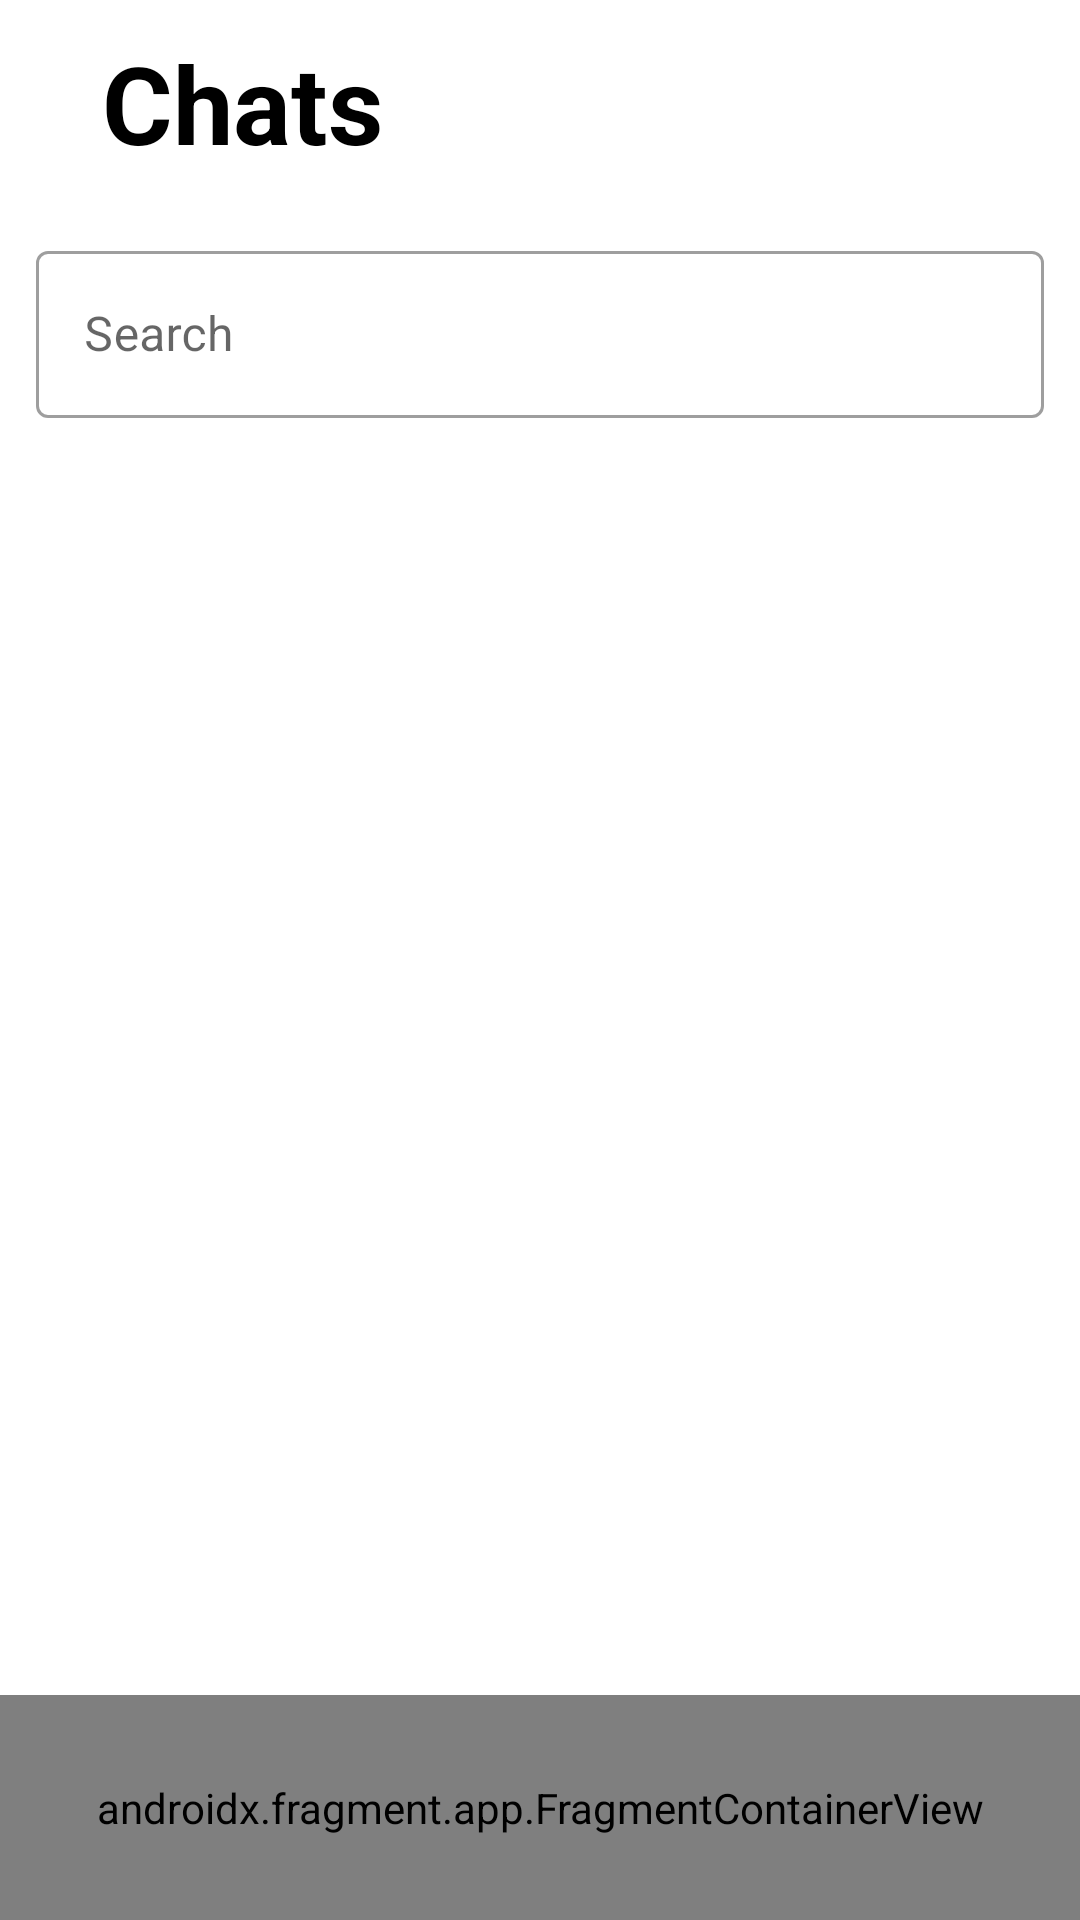

The Android layout XML behind this screen, and the referenced resources:
<!-- AndroidManifest.xml: application theme Theme.PSASIC -->
<!-- res/layout/activity_chats.xml -->
<?xml version="1.0" encoding="utf-8"?>
<androidx.constraintlayout.widget.ConstraintLayout xmlns:android="http://schemas.android.com/apk/res/android"
    xmlns:app="http://schemas.android.com/apk/res-auto"
    xmlns:tools="http://schemas.android.com/tools"
    android:layout_width="match_parent"
    android:layout_height="match_parent"
    tools:context=".Activities.ChatsActivity">

    <ImageButton
        android:id="@+id/arrow_back"
        android:layout_width="wrap_content"
        android:layout_height="wrap_content"
        android:layout_marginTop="24dp"
        android:backgroundTint="@color/transparent"
        android:src="@drawable/arrow_back"
        app:layout_constraintStart_toStartOf="parent"
        app:layout_constraintTop_toTopOf="parent" />

    <TextView
        android:id="@+id/friends"
        android:layout_width="wrap_content"
        android:layout_height="wrap_content"
        android:layout_marginStart="10dp"
        android:layout_marginTop="24dp"
        android:text="Chats"
        android:textColor="@color/black"
        android:textSize="36sp"
        android:textStyle="bold"
        app:layout_constraintBottom_toBottomOf="@+id/arrow_back"
        app:layout_constraintStart_toEndOf="@id/arrow_back"
        app:layout_constraintTop_toTopOf="parent" />

    <com.google.android.material.textfield.TextInputLayout
        android:id="@+id/textPasswordLayout"
        style="@style/Widget.MaterialComponents.TextInputLayout.OutlinedBox"
        android:layout_width="match_parent"
        android:layout_height="wrap_content"
        android:layout_marginStart="12dp"
        android:layout_marginTop="20dp"
        android:layout_marginEnd="12dp"
        android:hint="Search"
        app:layout_constraintEnd_toEndOf="parent"
        app:layout_constraintStart_toStartOf="parent"
        app:layout_constraintTop_toBottomOf="@+id/friends"
        app:startIconDrawable="@drawable/search">

        <com.google.android.material.textfield.TextInputEditText
            android:id="@+id/textPassword"
            android:layout_width="match_parent"
            android:layout_height="wrap_content" />
    </com.google.android.material.textfield.TextInputLayout>

    <androidx.recyclerview.widget.RecyclerView
        android:layout_width="match_parent"
        android:id="@+id/contactsList"
        android:layout_height="wrap_content"
        app:layout_constraintTop_toBottomOf="@+id/textPasswordLayout"
        tools:listitem="@layout/item_user" />

    <RelativeLayout
        android:layout_width="match_parent"
        android:layout_height="75dp"
        app:layout_constraintBottom_toBottomOf="parent"
        app:layout_constraintEnd_toEndOf="parent"
        app:layout_constraintStart_toStartOf="parent">

        <androidx.fragment.app.FragmentContainerView
            android:id="@+id/bottom_navigation"
            android:name="com.example.psasic.Fragments.FragmentNavigation"
            android:layout_width="match_parent"
            android:layout_height="match_parent"
            android:layout_alignParentBottom="true"
            android:layout_centerHorizontal="true" />

    </RelativeLayout>

</androidx.constraintlayout.widget.ConstraintLayout>
<!-- res/layout/item_user.xml (included above) -->
<?xml version="1.0" encoding="utf-8"?>
<androidx.cardview.widget.CardView xmlns:android="http://schemas.android.com/apk/res/android"
    xmlns:app="http://schemas.android.com/apk/res-auto"
    xmlns:tools="http://schemas.android.com/tools"
    android:layout_width="match_parent"
    android:layout_height="wrap_content"
    app:cardCornerRadius="4dp"
    android:orientation="horizontal">

    <androidx.constraintlayout.widget.ConstraintLayout
        android:layout_width="match_parent"
        android:padding="4dp"
        android:layout_height="match_parent">

        <ImageView
            android:id="@+id/avatar"
            android:layout_width="60dp"
            android:layout_height="60dp"
            android:src="@mipmap/ic_launcher"
            tools:ignore="MissingConstraints" />

        <TextView
            android:id="@+id/name"
            android:layout_width="wrap_content"
            android:layout_height="wrap_content"
            android:text="Name"
            android:layout_marginStart="10dp"
            android:textColor="@color/design_default_color_on_secondary"
            android:textSize="15sp"
            app:layout_constraintStart_toEndOf="@+id/avatar"
            tools:layout_editor_absoluteY="4dp"
            tools:ignore="MissingConstraints" />

        <TextView
            android:id="@+id/description"
            android:layout_width="wrap_content"
            android:layout_height="wrap_content"
            android:layout_marginStart="10dp"
            android:text="Description"
            android:textColor="@color/design_default_color_on_secondary"
            android:textSize="15sp"
            app:layout_constraintBottom_toBottomOf="parent"
            app:layout_constraintStart_toEndOf="@+id/avatar"
            app:layout_constraintTop_toBottomOf="@+id/name" />
    </androidx.constraintlayout.widget.ConstraintLayout>
</androidx.cardview.widget.CardView>
<!-- resources referenced by this layout -->
<resources>
  <color name="black">#FF000000</color>
  <color name="transparent">#00000000</color>
  <!-- mipmap ic_launcher: png bitmap (mipmap-hdpi, 3682 bytes) -->
  <style name="Theme.PSASIC" parent="Theme.MaterialComponents.DayNight.NoActionBar">
          
          <item name="colorPrimary">@color/purple_500</item>
          <item name="colorPrimaryVariant">@color/purple_700</item>
          <item name="colorOnPrimary">@color/white</item>
          
          <item name="colorSecondary">@color/teal_200</item>
          <item name="colorSecondaryVariant">@color/teal_700</item>
          <item name="colorOnSecondary">@color/black</item>
          
          <item name="android:statusBarColor">?attr/colorPrimaryVariant</item>
          
      </style>
  <color name="purple_500">#FF6200EE</color>
  <color name="purple_700">#FF3700B3</color>
  <color name="white">#FFFFFFFF</color>
  <color name="teal_200">#FF03DAC5</color>
  <color name="teal_700">#FF018786</color>
</resources>
